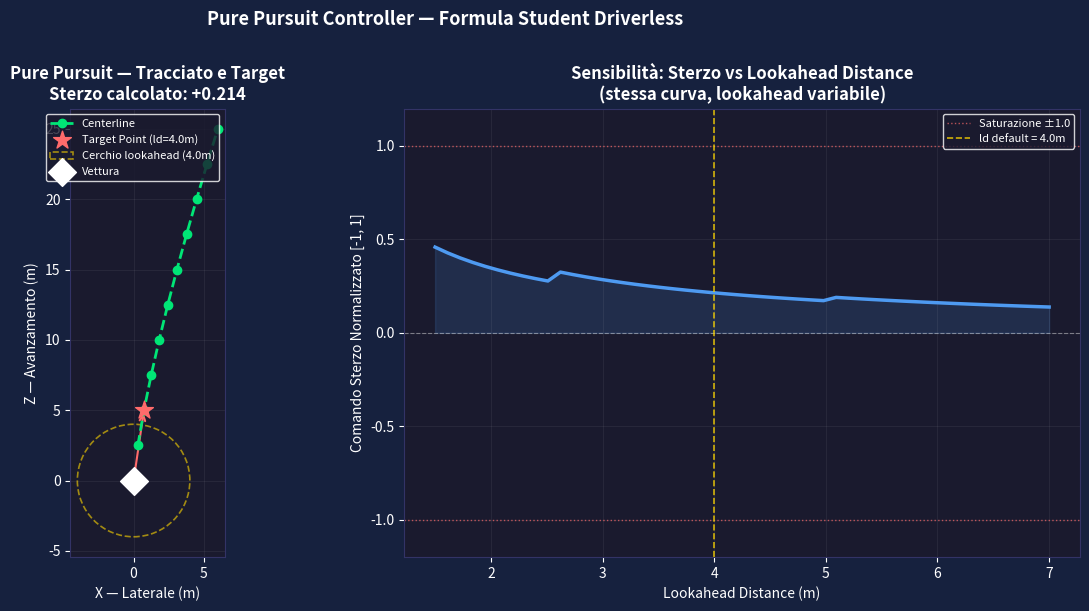

The script that saved this image:
"""
=============================================================================
 Modulo di Controllo - Pure Pursuit Controller
 Pipeline di Controllo per Formula Student Driverless
=============================================================================

 Scopo:
   Calcola il comando di sterzo normalizzato per seguire la centerline
   usando l'algoritmo geometrico Pure Pursuit.

 Algoritmo Pure Pursuit:
   1. Seleziona un "target point" sulla centerline a distanza lookahead_distance
   2. Calcola l'angolo alpha verso il target
   3. Applica la formula: steering = arctan(2 * L * sin(alpha) / ld)
   4. Normalizza nel range [-1.0, 1.0] richiesto dal simulatore

 Sistema di Riferimento (convenzione FSDS):
   Origine (0, 0) = posizione della vettura
   X = asse laterale    (positivo a destra)
   Z = asse di avanzamento (positivo in avanti)

 Dipendenze:
   - numpy
   - matplotlib (solo per il blocco di test)

 Uso:
   from perception.pure_pursuit import PurePursuitController
   controller = PurePursuitController(wheelbase=1.53, lookahead_distance=4.0)
   steering_cmd = controller.calculate_steering(centerline)
=============================================================================
"""

import numpy as np
import math
from typing import List, Tuple, Optional


# Tipo alias per leggibilità
Point = Tuple[float, float]  # (x, z)


# =============================================================================
# CLASSE PRINCIPALE: PurePursuitController
# =============================================================================

class PurePursuitController:
    """
    Implementa l'algoritmo Pure Pursuit per il controllo dello sterzo.

    Il Pure Pursuit è un algoritmo geometrico classico nella guida autonoma:
    invece di seguire il punto immediatamente davanti, "mira" a un punto
    sulla traiettoria a una certa distanza (lookahead_distance), calcolando
    lo sterzo necessario per raggiungerlo su un arco di cerchio.

    Maggiore è la lookahead_distance → sterzo più fluido ma meno reattivo.
    Minore è la lookahead_distance → sterzo più aggressivo ma instabile.

    Args:
        wheelbase         (float): Passo dell'auto (distanza asse ant. - post.) in metri.
                                   Default = 1.53 m (tipico FS).
        lookahead_distance (float): Distanza di mira in metri. Default = 4.0 m.
        max_steering_angle (float): Angolo massimo delle ruote in radianti.
                                    Default = 0.52 rad (~30°).
    """

    def __init__(
        self,
        wheelbase: float = 1.53,
        lookahead_distance: float = 4.0,
        max_steering_angle: float = 0.52
    ):
        self.wheelbase = wheelbase
        self.lookahead_distance = lookahead_distance
        self.max_steering_angle = max_steering_angle

    # -------------------------------------------------------------------------

    def _find_target_point(self, centerline: List[Point]) -> Point:
        """
        Fase A - Ricerca del Target Point.

        Scorre la centerline ordinata per Z crescente e restituisce
        il primo punto la cui distanza euclidea dall'origine (0,0)
        è >= lookahead_distance.

        Se tutti i punti sono più vicini del lookahead (centerline corta
        o siamo già oltre i coni), restituisce l'ultimo punto disponibile
        come fallback sicuro.

        Args:
            centerline: Lista di punti (x, z) ordinati per Z crescente.

        Returns:
            Il punto target (x, z) selezionato.
        """
        for punto in centerline:
            x, z = punto[0], punto[1]
            distanza = math.sqrt(x ** 2 + z ** 2)
            if distanza >= self.lookahead_distance:
                return punto  # Primo punto oltre la soglia

        # Fallback: la centerline è più corta del lookahead → ultimo punto
        return centerline[-1]

    # -------------------------------------------------------------------------

    def calculate_steering(self, centerline: List[Point]) -> float:
        """
        Calcola il comando di sterzo normalizzato tramite Pure Pursuit.

        Fasi:
          A) Trova il target point sulla centerline
          B) Calcola l'angolo alpha verso il target
          C) Applica la formula del Pure Pursuit
          D) Normalizza nel range [-1.0, 1.0]

        Args:
            centerline: Lista di punti [(x1,z1), (x2,z2), ...] ordinati
                        per Z crescente (output del PathPlanner).

        Returns:
            Comando di sterzo normalizzato in [-1.0, 1.0].
            Negativo = sterza a sinistra, Positivo = sterza a destra.
            Restituisce 0.0 se la centerline è vuota.
        """

        # Gestione centerline vuota: nessun input → vai dritto
        if not centerline:
            return 0.0

        # ------------------------------------------------------------------
        # FASE A: Ricerca del Target Point
        # ------------------------------------------------------------------
        target_point = self._find_target_point(centerline)
        x_target = target_point[0]
        z_target = target_point[1]

        # ------------------------------------------------------------------
        # FASE B: Calcolo dell'Angolo Alpha
        # ------------------------------------------------------------------
        # Alpha è l'angolo tra l'asse di avanzamento Z (direzione dritto)
        # e il vettore che punta al target_point.
        #
        # math.atan2(x, z) restituisce l'angolo in radianti:
        #   - atan2(x>0, z) → alpha positivo → target a DESTRA
        #   - atan2(x<0, z) → alpha negativo → target a SINISTRA
        #
        # NOTA: usiamo atan2(x, z) e NON atan2(z, x) perché il nostro
        # asse di riferimento è Z (avanzamento), non X (laterale).
        # Questo è il tipico bug da invertire in un sistema X-Z vs X-Y.
        alpha = math.atan2(x_target, z_target)

        # ------------------------------------------------------------------
        # FASE C: Formula Pure Pursuit
        # ------------------------------------------------------------------
        # La formula deriva dalla geometria del cerchio di curvatura:
        #   steering_angle = arctan( (2 * L * sin(alpha)) / ld )
        #
        # Dove:
        #   L  = wheelbase (passo del veicolo)
        #   ld = lookahead_distance (distanza di mira)
        #
        # Il termine (2 * L * sin(alpha) / ld) è la curvatura necessaria.
        # arctan la converte nell'angolo effettivo dello sterzo.
        steering_angle = math.atan2(
            2.0 * self.wheelbase * math.sin(alpha),
            self.lookahead_distance
        )

        # ------------------------------------------------------------------
        # FASE D: Normalizzazione nel range [-1.0, 1.0]
        # ------------------------------------------------------------------
        # Il simulatore FSDS si aspetta un valore normalizzato, non radianti.
        # Dividiamo per max_steering_angle per scalare il range:
        #   steering_angle == +max_steering_angle → output = +1.0 (pieno a destra)
        #   steering_angle == -max_steering_angle → output = -1.0 (pieno a sinistra)
        #
        # numpy.clip garantisce che valori oltre il range (es. in curve strette)
        # vengano saturati a ±1.0 senza causare errori nel simulatore.
        steering_normalized = steering_angle / self.max_steering_angle
        steering_normalized = float(np.clip(steering_normalized, -1.0, 1.0))

        return steering_normalized

    # -------------------------------------------------------------------------

    def __repr__(self) -> str:
        return (
            f"PurePursuitController("
            f"wheelbase={self.wheelbase}m, "
            f"lookahead={self.lookahead_distance}m, "
            f"max_steer={math.degrees(self.max_steering_angle):.1f}°)"
        )


# =============================================================================
# BLOCCO DI TEST E VISUALIZZAZIONE
# =============================================================================

if __name__ == '__main__':
    import matplotlib.pyplot as plt
    import matplotlib.patches as patches

    print("=" * 60)
    print("  TEST: PurePursuitController")
    print("=" * 60)

    controller = PurePursuitController(
        wheelbase=1.53,
        lookahead_distance=4.0,
        max_steering_angle=0.52
    )
    print(f"\n  Controller: {controller}")

    # ------------------------------------------------------------------
    # Tre scenari di test con centerline sintetiche
    # ------------------------------------------------------------------
    scenari = [
        {
            "nome":       "Rettilineo (centerline centrata)",
            "centerline": [(0.0, 2.0), (0.0, 4.0), (0.0, 6.0), (0.0, 8.0)],
            "atteso":     "≈ 0.0 (nessuno sterzo)",
        },
        {
            "nome":       "Curva destra (target a destra)",
            "centerline": [(1.0, 2.0), (2.0, 4.0), (3.0, 5.5), (4.0, 7.0)],
            "atteso":     "> 0.0 (sterza a destra)",
        },
        {
            "nome":       "Curva sinistra (target a sinistra)",
            "centerline": [(-1.0, 2.0), (-2.0, 4.0), (-3.0, 5.5), (-4.0, 7.0)],
            "atteso":     "< 0.0 (sterza a sinistra)",
        },
    ]

    risultati = []
    print()
    for s in scenari:
        cmd = controller.calculate_steering(s["centerline"])
        risultati.append(cmd)
        print(f"  Scenario: {s['nome']}")
        print(f"    Atteso:   {s['atteso']}")
        print(f"    Output:   {cmd:+.4f}")
        print()

    # Verifica logica
    assert abs(risultati[0]) < 0.05,  "ERRORE: rettilineo dovrebbe dare ~0"
    assert risultati[1] > 0,          "ERRORE: curva destra dovrebbe dare > 0"
    assert risultati[2] < 0,          "ERRORE: curva sinistra dovrebbe dare < 0"
    print("  [OK] Tutti gli scenari verificati correttamente.\n")

    # ------------------------------------------------------------------
    # Simulazione dinamica: la vettura percorre una curva
    # e l'output dello sterzo viene registrato frame per frame
    # ------------------------------------------------------------------
    print("  Simulazione dinamica su tracciato curvo...")

    # Centerline che simula una curva progressiva a destra
    n_punti = 10
    centerline_curva = [
        (0.3 * i ** 1.3, i * 2.5)
        for i in range(1, n_punti + 1)
    ]

    comandi_sterzo = []
    lookahead_range = np.linspace(1.5, 7.0, 50)

    for ld in lookahead_range:
        ctrl_temp = PurePursuitController(
            wheelbase=1.53,
            lookahead_distance=float(ld),
            max_steering_angle=0.52
        )
        cmd = ctrl_temp.calculate_steering(centerline_curva)
        comandi_sterzo.append(cmd)

    # ------------------------------------------------------------------
    # Visualizzazione
    # ------------------------------------------------------------------
    fig, (ax1, ax2) = plt.subplots(1, 2, figsize=(13, 6))
    fig.patch.set_facecolor('#16213e')

    # --- GRAFICO 1: Tracciato e target point ---
    ax1.set_facecolor('#1a1a2e')

    # Disegna la centerline curva
    cx = [p[0] for p in centerline_curva]
    cz = [p[1] for p in centerline_curva]
    ax1.plot(cx, cz, 'o--', color='#00e676', linewidth=2, markersize=6,
             label='Centerline', zorder=4)

    # Evidenzia il target point con lookahead=4.0
    target = controller._find_target_point(centerline_curva)
    ax1.scatter([target[0]], [target[1]], color='#ff6b6b', s=180, zorder=6,
                label=f'Target Point (ld={controller.lookahead_distance}m)', marker='*')

    # Cerchio di lookahead centrato sulla vettura
    cerchio = plt.Circle((0, 0), controller.lookahead_distance,
                          color='#ffd700', fill=False, linestyle='--',
                          linewidth=1.2, alpha=0.6, label=f'Cerchio lookahead ({controller.lookahead_distance}m)')
    ax1.add_patch(cerchio)

    # Freccia dalla vettura al target
    ax1.annotate(
        '', xy=(target[0], target[1]), xytext=(0, 0),
        arrowprops=dict(arrowstyle='->', color='#ff6b6b', lw=1.5)
    )

    # Vettura all'origine
    ax1.scatter([0], [0], color='white', s=200, marker='D', zorder=7, label='Vettura')

    cmd_finale = controller.calculate_steering(centerline_curva)
    ax1.set_title(
        f'Pure Pursuit — Tracciato e Target\nSterzo calcolato: {cmd_finale:+.3f}',
        color='white', fontweight='bold'
    )
    ax1.set_xlabel('X — Laterale (m)', color='white')
    ax1.set_ylabel('Z — Avanzamento (m)', color='white')
    ax1.tick_params(colors='white')
    for spine in ax1.spines.values():
        spine.set_color('#333366')
    ax1.legend(facecolor='#1a1a2e', edgecolor='white', labelcolor='white', fontsize=8)
    ax1.set_aspect('equal', adjustable='box')
    ax1.grid(True, color='white', alpha=0.06)

    # --- GRAFICO 2: Sterzo vs Lookahead Distance ---
    ax2.set_facecolor('#1a1a2e')
    ax2.plot(lookahead_range, comandi_sterzo, color='#4e9af1', linewidth=2.5)
    ax2.axhline(y=0, color='white', linestyle='--', linewidth=0.8, alpha=0.4)
    ax2.axhline(y=1.0, color='#ff6b6b', linestyle=':', linewidth=1.0, alpha=0.7, label='Saturazione ±1.0')
    ax2.axhline(y=-1.0, color='#ff6b6b', linestyle=':', linewidth=1.0, alpha=0.7)
    ax2.axvline(x=4.0, color='#ffd700', linestyle='--', linewidth=1.2, alpha=0.8, label='ld default = 4.0m')
    ax2.fill_between(lookahead_range, comandi_sterzo, 0,
                     where=[c > 0 for c in comandi_sterzo],
                     alpha=0.15, color='#4e9af1')
    ax2.set_title('Sensibilità: Sterzo vs Lookahead Distance\n(stessa curva, lookahead variabile)',
                  color='white', fontweight='bold')
    ax2.set_xlabel('Lookahead Distance (m)', color='white')
    ax2.set_ylabel('Comando Sterzo Normalizzato [-1, 1]', color='white')
    ax2.tick_params(colors='white')
    for spine in ax2.spines.values():
        spine.set_color('#333366')
    ax2.legend(facecolor='#1a1a2e', edgecolor='white', labelcolor='white', fontsize=8)
    ax2.set_ylim(-1.2, 1.2)
    ax2.grid(True, color='white', alpha=0.06)

    plt.suptitle('Pure Pursuit Controller — Formula Student Driverless',
                 color='white', fontsize=13, fontweight='bold', y=1.01)
    plt.tight_layout()
    print("  Grafico generato. Chiudi la finestra per terminare.")
    plt.show()

    print("Test completato con successo!")
